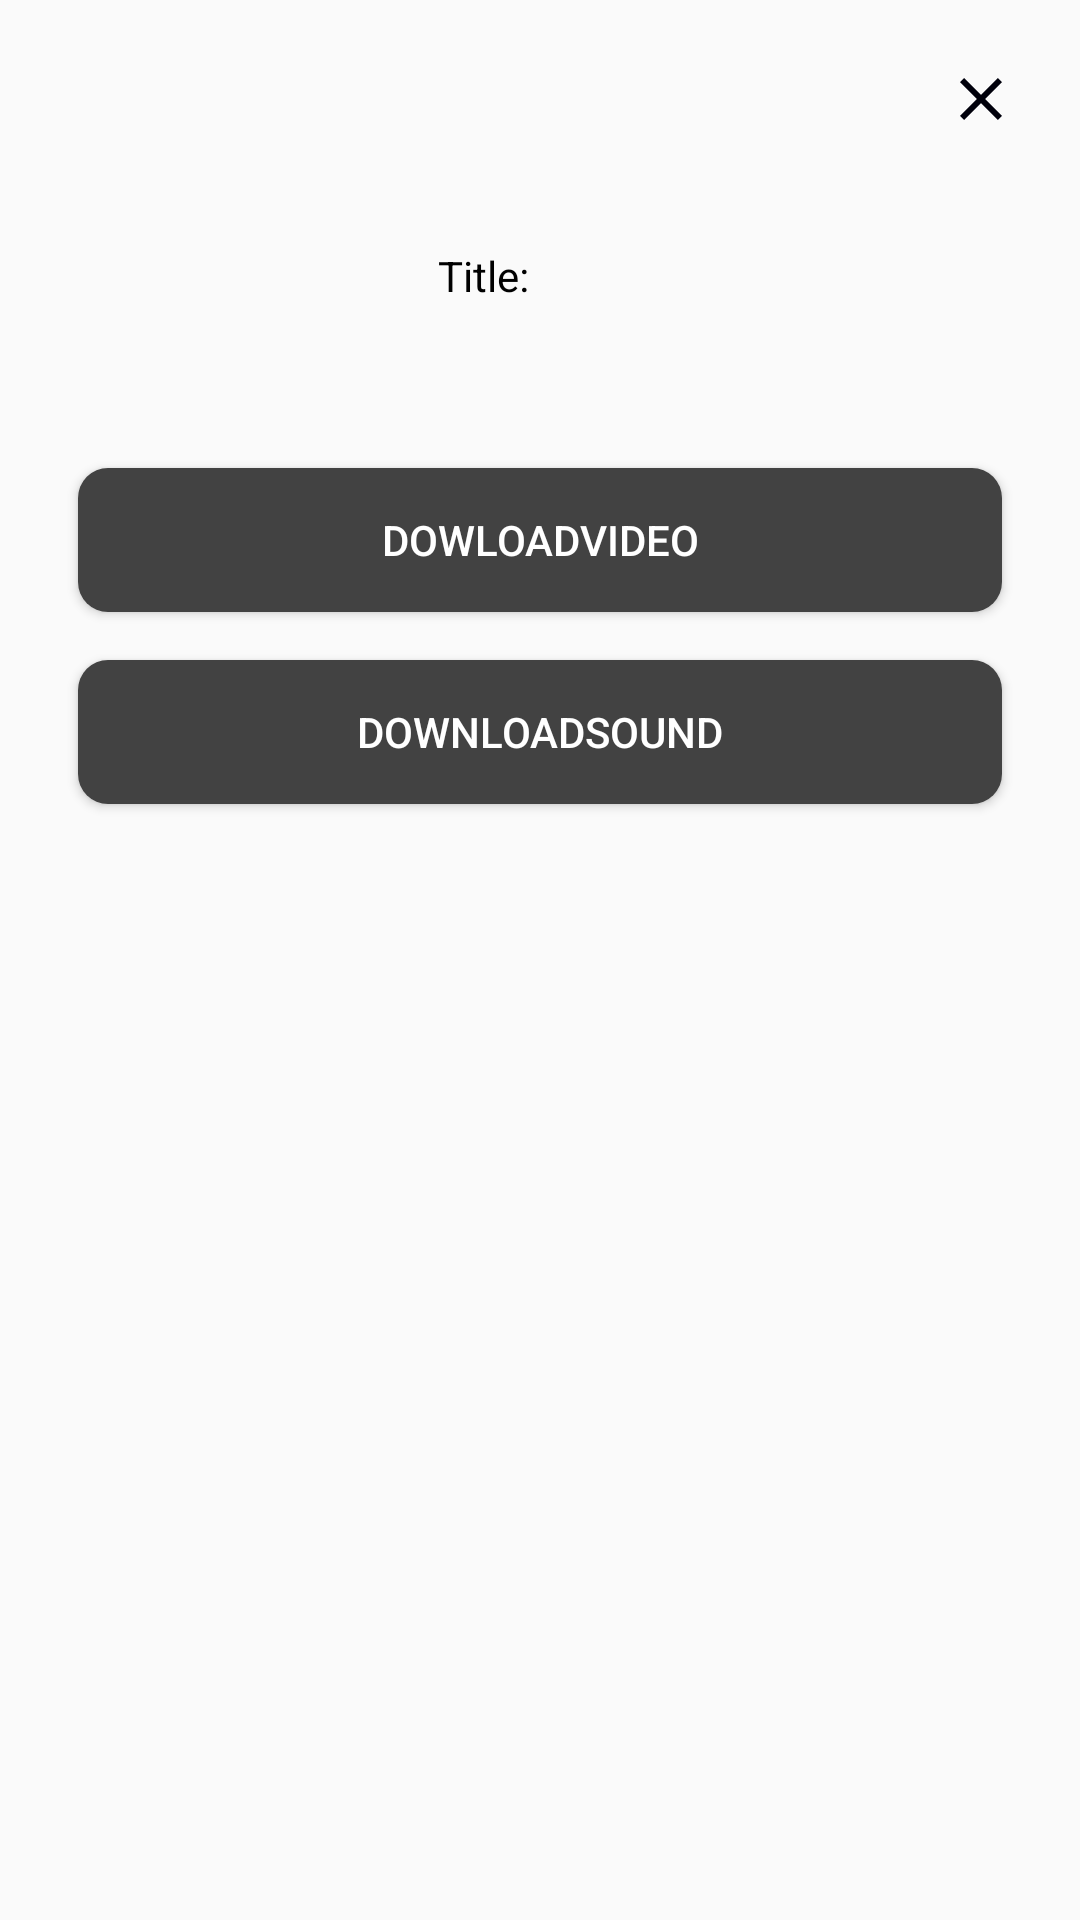

This screen was rendered from an Android layout file. Write that file and the resources it references.
<!-- AndroidManifest.xml: application theme Theme.TiktokDownloadWithoutWatermark -->
<!-- res/layout/fragment_video_info_bottom_sheet.xml -->
<?xml version="1.0" encoding="utf-8"?>
<androidx.constraintlayout.widget.ConstraintLayout xmlns:android="http://schemas.android.com/apk/res/android"
    xmlns:app="http://schemas.android.com/apk/res-auto"
    xmlns:tools="http://schemas.android.com/tools"
    android:layout_width="match_parent"
    android:layout_height="wrap_content"
    android:orientation="vertical"
    android:padding="16dp">


    <TextView
        android:id="@+id/tvNickName"
        android:layout_width="wrap_content"
        android:layout_height="wrap_content"
        android:layout_marginStart="20dp"
        android:layout_marginTop="28dp"
        android:layout_marginEnd="24dp"
        android:layout_marginBottom="20dp"
        android:textColor="@color/black"
        android:textSize="18sp"
        android:textStyle="bold"
        app:layout_constraintBottom_toTopOf="@+id/tvTitle"
        app:layout_constraintEnd_toEndOf="parent"
        app:layout_constraintHorizontal_bias="0.0"
        app:layout_constraintStart_toEndOf="@+id/imgAvatar"
        app:layout_constraintTop_toTopOf="parent"
        tools:text="name" />

    <TextView
        android:id="@+id/tvTitle"
        android:layout_width="wrap_content"
        android:layout_height="wrap_content"
        android:layout_marginStart="20dp"
        android:layout_marginTop="14dp"
        android:layout_marginEnd="24dp"
        android:text="Title:"
        android:textColor="@color/black"
        android:textSize="14sp"
        app:layout_constraintEnd_toEndOf="parent"
        app:layout_constraintHorizontal_bias="0.0"
        app:layout_constraintStart_toEndOf="@+id/imgAvatar"
        app:layout_constraintTop_toBottomOf="@+id/tvNickName"
        tools:ignore="HardcodedText" />

    <ImageView
        android:id="@+id/imgAvatar"
        android:layout_width="100dp"
        android:layout_height="100dp"
        android:layout_marginStart="10dp"
        android:layout_marginTop="24dp"
        app:layout_constraintStart_toStartOf="parent"
        app:layout_constraintTop_toTopOf="parent"
        tools:ignore="ContentDescription" />

    <Button
        android:id="@+id/btnDowLoadVideo"
        android:layout_width="0dp"
        android:layout_height="wrap_content"
        android:layout_marginStart="10dp"
        android:layout_marginTop="140dp"
        android:layout_marginEnd="10dp"
        android:textColor="@color/white"
        android:text="DowloadVideo"
        android:background="@drawable/square_button"
        app:layout_constraintEnd_toEndOf="parent"
        app:layout_constraintHorizontal_bias="1.0"
        app:layout_constraintStart_toStartOf="parent"
        app:layout_constraintTop_toTopOf="parent"
        tools:ignore="HardcodedText,VisualLintButtonSize" />

    <Button
        android:background="@drawable/square_button"
        android:id="@+id/btnDownloadSound"
        android:layout_width="0dp"
        android:layout_height="wrap_content"
        android:textColor="@color/white"
        android:layout_marginStart="10dp"
        android:layout_marginTop="16dp"
        android:layout_marginEnd="10dp"
        android:text="DownloadSound"
        app:layout_constraintEnd_toEndOf="parent"
        app:layout_constraintHorizontal_bias="0.0"
        app:layout_constraintStart_toStartOf="parent"
        app:layout_constraintTop_toBottomOf="@+id/btnDowLoadVideo"
        tools:ignore="HardcodedText,VisualLintButtonSize" />

    <ImageView
        android:id="@+id/btnClose"
        android:layout_width="24dp"
        android:layout_height="24dp"
        android:layout_marginTop="5dp"
        android:layout_marginEnd="5dp"
        app:layout_constraintEnd_toEndOf="parent"
        app:layout_constraintTop_toTopOf="parent"
        app:srcCompat="@drawable/baseline_close_24"
        tools:ignore="ContentDescription" />


</androidx.constraintlayout.widget.ConstraintLayout>
<!-- resources referenced by this layout -->
<resources>
  <color name="black">#FF000000</color>
  <color name="white">#FFFFFFFF</color>
  <!-- drawable baseline_close_24 (drawable) -->
  <vector xmlns:android="http://schemas.android.com/apk/res/android" android:height="24dp" android:tint="#00000B" android:viewportHeight="24" android:viewportWidth="24" android:width="24dp">
        
      <path android:fillColor="@android:color/white" android:pathData="M19,6.41L17.59,5 12,10.59 6.41,5 5,6.41 10.59,12 5,17.59 6.41,19 12,13.41 17.59,19 19,17.59 13.41,12z"/>
      
  </vector>
  <!-- drawable square_button (drawable) -->
  <?xml version="1.0" encoding="utf-8"?>
  <shape xmlns:android="http://schemas.android.com/apk/res/android">
      <solid android:color="@color/cardview_dark_background" /> 
      <corners android:radius="10dp" /> 
  </shape>
  <style name="Theme.TiktokDownloadWithoutWatermark" parent="Theme.Empty" />
  <style name="Theme.Empty" parent="Theme.AppCompat.Light.NoActionBar">
          
      </style>
</resources>
